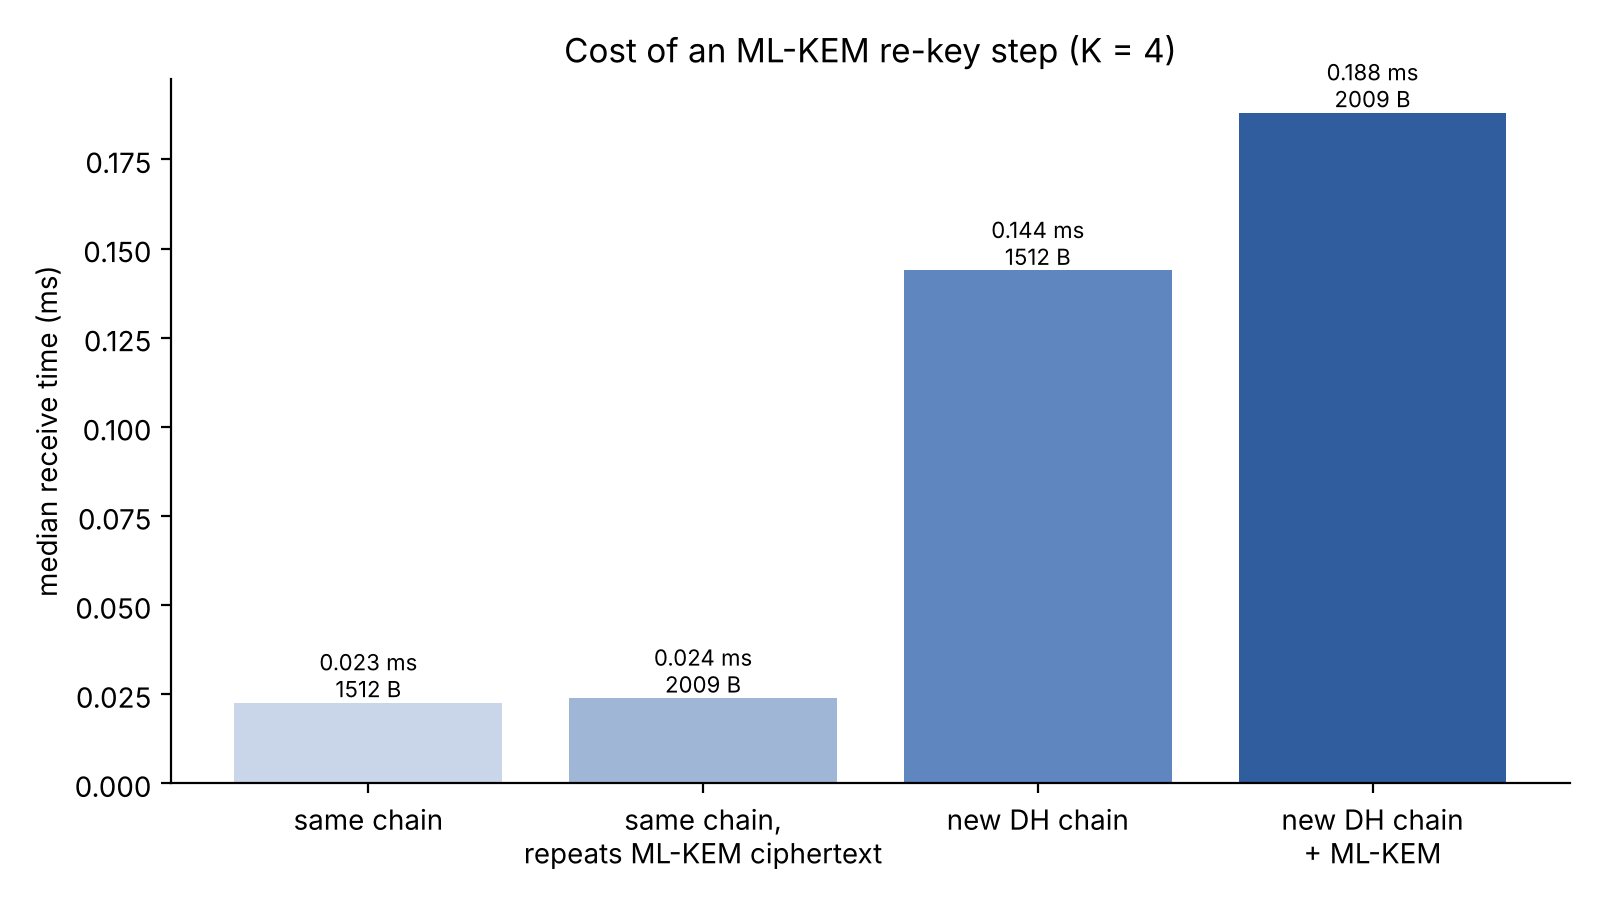

The data file committed next to this chart (first rows):
message_type, receive_ms_median, receive_ms_p95, samples, wire_bytes_median
same chain, 0.02267, 0.03182, 251, 1512
same chain, repeats ML-KEM ciphertext, 0.02397, 0.03602, 250, 2009
new DH chain, 0.1439, 0.186, 251, 1512
new DH chain + ML-KEM, 0.1882, 0.2396, 250, 2009
